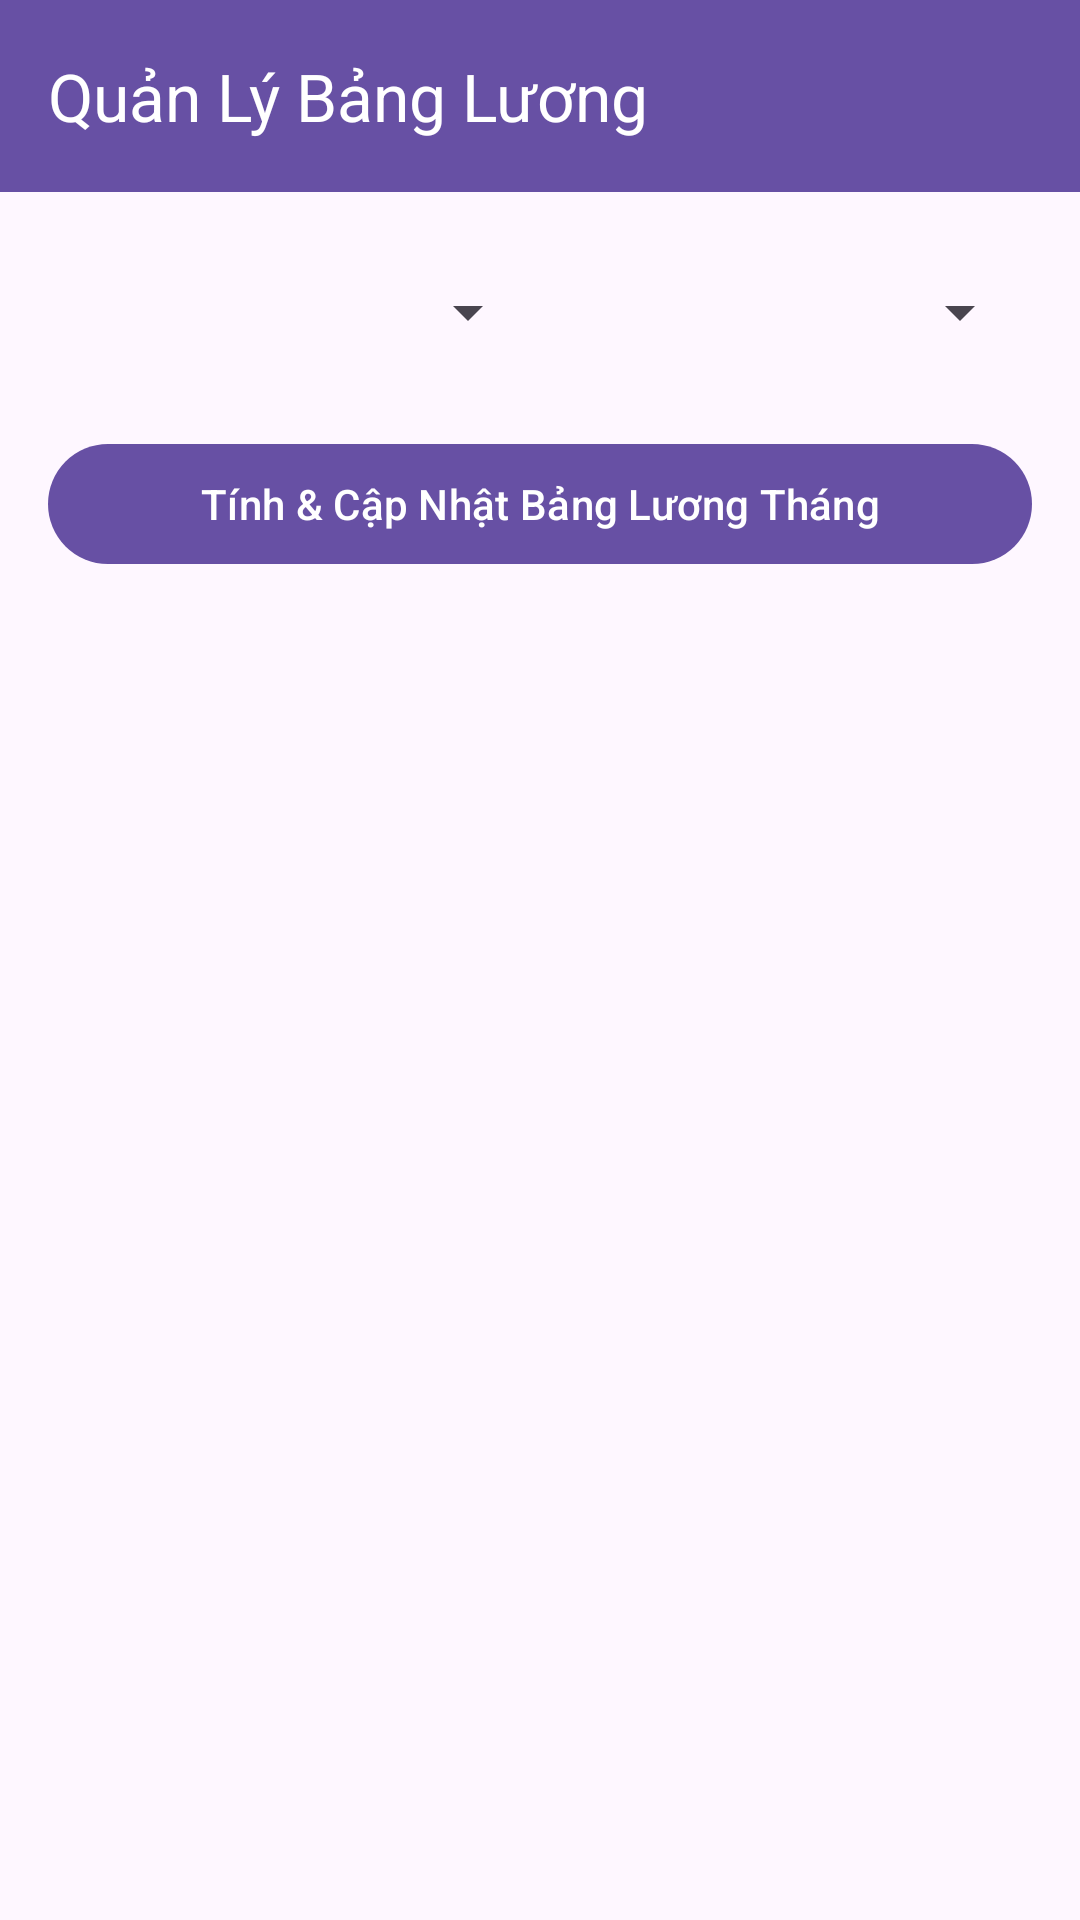

This screen was rendered from an Android layout file. Write that file and the resources it references.
<!-- AndroidManifest.xml: application theme Theme.ThucHanhAndroid -->
<!-- res/layout/activity_admin_salary.xml -->
<?xml version="1.0" encoding="utf-8"?>
<LinearLayout xmlns:android="http://schemas.android.com/apk/res/android"
    xmlns:app="http://schemas.android.com/apk/res-auto"
    xmlns:tools="http://schemas.android.com/tools"
    android:layout_width="match_parent"
    android:layout_height="match_parent"
    android:orientation="vertical"
    tools:context=".ui.admin.salary.AdminSalaryActivity">

    <com.google.android.material.appbar.MaterialToolbar
        android:id="@+id/toolbar"
        android:layout_width="match_parent"
        android:layout_height="?attr/actionBarSize"
        android:background="?attr/colorPrimary"
        app:title="Quản Lý Bảng Lương"
        app:titleTextColor="?attr/colorOnPrimary" />

    <LinearLayout
        android:layout_width="match_parent"
        android:layout_height="wrap_content"
        android:gravity="center_vertical"
        android:orientation="horizontal"
        android:padding="16dp">

        <Spinner
            android:id="@+id/spinnerMonth"
            android:layout_width="0dp"
            android:layout_height="48dp"
            android:layout_weight="1" />

        <Spinner
            android:id="@+id/spinnerYear"
            android:layout_width="0dp"
            android:layout_height="48dp"
            android:layout_weight="1" />
    </LinearLayout>

    <com.google.android.material.button.MaterialButton
        android:id="@+id/btnGenerate"
        android:layout_width="match_parent"
        android:layout_height="wrap_content"
        android:layout_marginHorizontal="16dp"
        android:text="Tính &amp; Cập Nhật Bảng Lương Tháng" />

    <ProgressBar
        android:id="@+id/progressBar"
        android:layout_width="wrap_content"
        android:layout_height="wrap_content"
        android:layout_gravity="center"
        android:layout_margin="16dp"
        android:visibility="gone" />

    <TextView
        android:id="@+id/tvEmpty"
        android:layout_width="match_parent"
        android:layout_height="wrap_content"
        android:layout_margin="32dp"
        android:gravity="center"
        android:text="Chưa có bảng lương cho tháng được chọn."
        android:textSize="16sp"
        android:visibility="gone" />

    <androidx.recyclerview.widget.RecyclerView
        android:id="@+id/rvSalary"
        android:layout_width="match_parent"
        android:layout_height="match_parent"
        android:clipToPadding="false"
        android:paddingVertical="8dp" />
</LinearLayout>
<!-- resources referenced by this layout -->
<resources>
  <style name="Theme.ThucHanhAndroid" parent="Base.Theme.ThucHanhAndroid" />
  <style name="Base.Theme.ThucHanhAndroid" parent="Theme.Material3.DayNight.NoActionBar">
          
          
      </style>
</resources>
